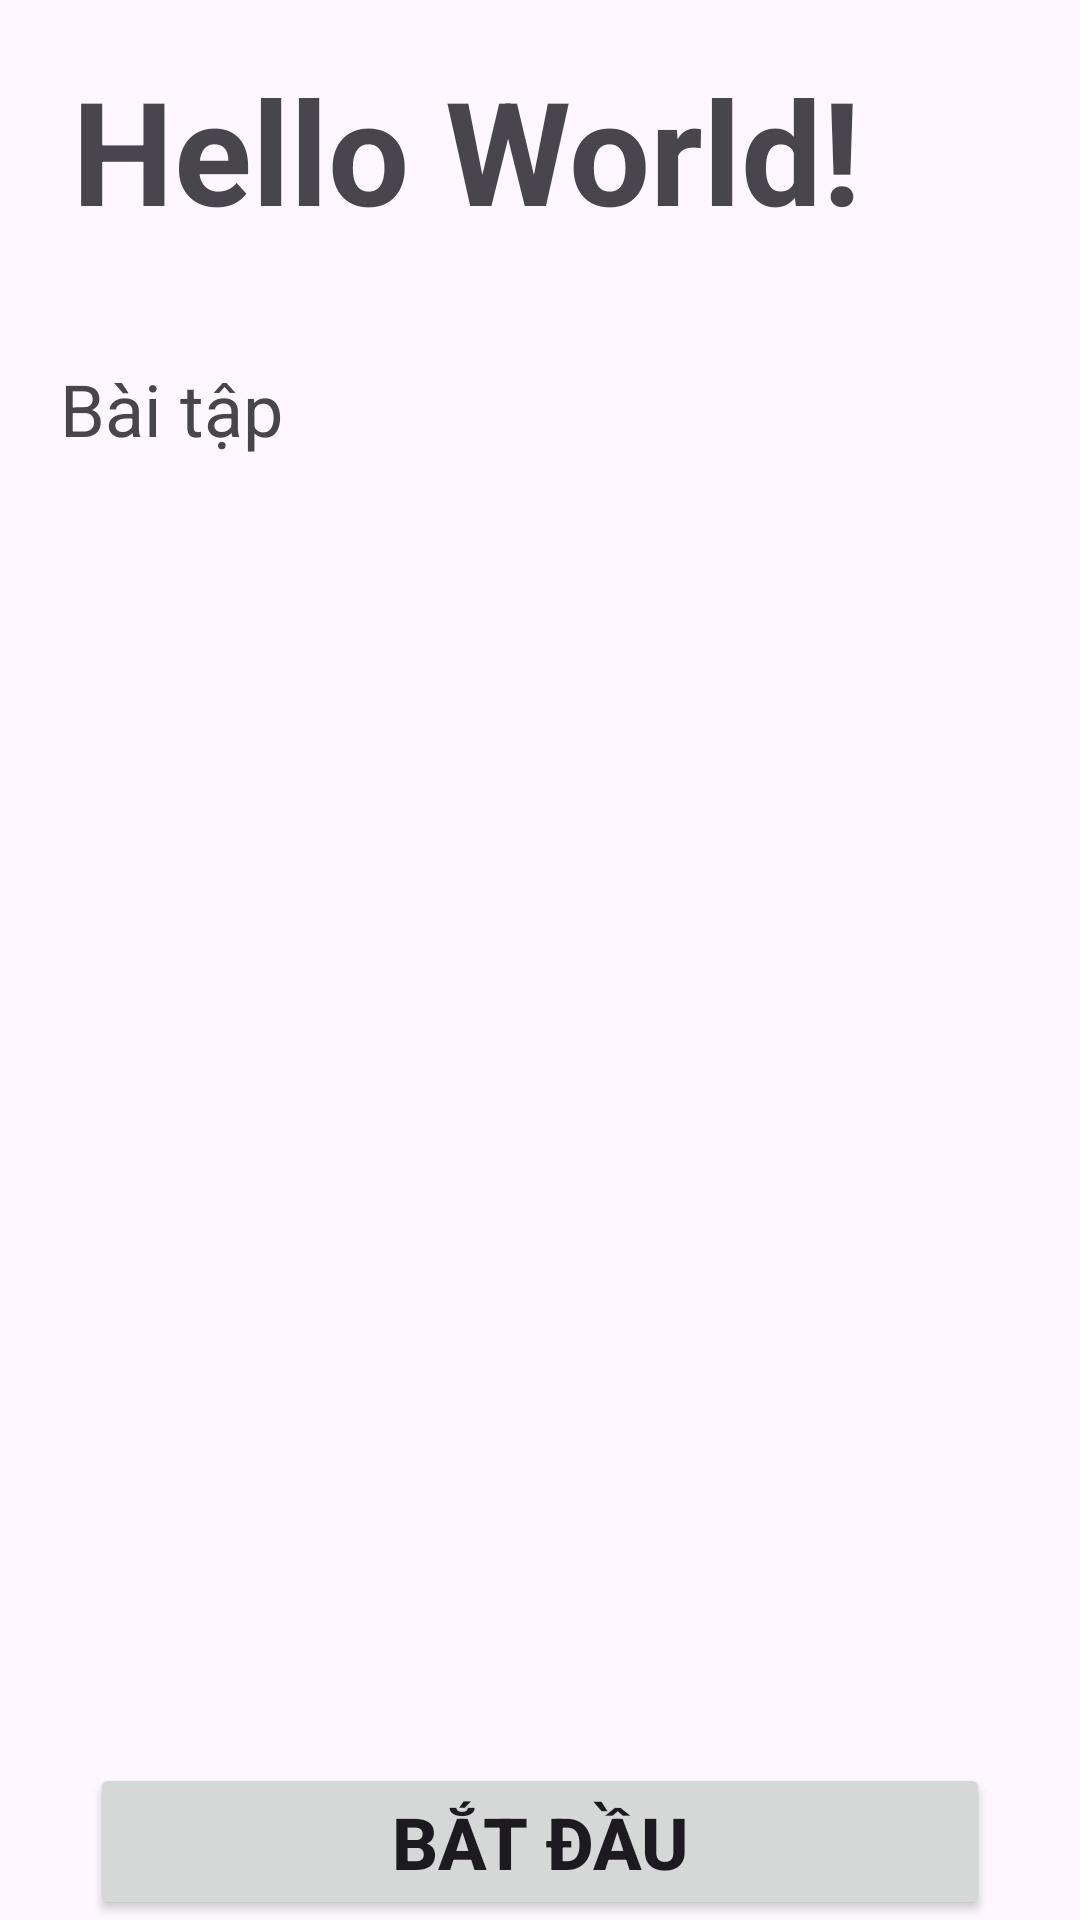

Here is an Android app screen rendered from its layout file. Give the layout XML and the strings, colors and styles it references.
<!-- AndroidManifest.xml: application theme Theme.MyApplication -->
<!-- res/layout/activity_exercises.xml -->
<?xml version="1.0" encoding="utf-8"?>
<FrameLayout xmlns:android="http://schemas.android.com/apk/res/android"
    xmlns:tools="http://schemas.android.com/tools"
    android:id="@+id/main"
    android:layout_width="match_parent"
    android:layout_height="match_parent"
    android:orientation="vertical"
    tools:context=".ui.exercise.ExercisesActivity">

    <ScrollView
        android:layout_width="match_parent"
        android:layout_height="wrap_content">

    <LinearLayout
        android:layout_width="match_parent"
        android:layout_height="wrap_content"
        android:orientation="vertical">

        <TextView
            android:id="@+id/tv_list_name"
            android:layout_width="match_parent"
            android:layout_height="100dp"
            android:gravity="center_vertical"
            android:paddingStart="24dp"
            android:text="Hello World!"
            android:textSize="48dp"
            android:textStyle="bold" />

        <TextView
            android:id="@+id/textView3"
            android:layout_width="match_parent"
            android:layout_height="wrap_content"
            android:padding="20dp"
            android:text="Bài tập"
            android:textSize="24dp" />

        <androidx.recyclerview.widget.RecyclerView
            android:id="@+id/recycler_view"
            android:layout_width="match_parent"
            android:layout_height="wrap_content" />

        <TextView
            android:id="@+id/textView4"
            android:layout_width="match_parent"
            android:layout_height="100dp"
            android:text=""
            android:textSize="50dp" />
    </LinearLayout>
    </ScrollView>
    <Button
        android:id="@+id/btn_start"
        android:layout_width="300dp"
        android:layout_height="wrap_content"
        android:layout_gravity="center|bottom"
        android:text="Bắt đầu"
        android:textSize="24dp"
        android:textStyle="bold" />

    <FrameLayout
        android:id="@+id/container"
        android:layout_width="match_parent"
        android:layout_height="wrap_content"
        android:layout_gravity="bottom"
        android:background="@android:color/white"
        android:visibility="gone">

        
        <LinearLayout
            android:layout_width="match_parent"
            android:layout_height="match_parent"
            android:orientation="vertical">

            <TextView
                android:id="@+id/tv_exercise_name"
                android:layout_width="match_parent"
                android:layout_height="wrap_content"
                android:padding="10dp"
                android:text="Nội dung mở rộng"
                android:textSize="20dp"
                android:textStyle="bold" />

            <FrameLayout
                android:id="@+id/container1"
                android:layout_width="match_parent"
                android:layout_height="200dp"
                android:layout_above="@+id/navigation">

                <VideoView
                    android:id="@+id/videoView"
                    android:layout_width="match_parent"
                    android:layout_height="200dp"
                    android:visibility="gone" />

                <ImageView
                    android:id="@+id/imageView"
                    android:layout_width="match_parent"
                    android:layout_height="200dp"
                    android:contentDescription="Image from assets"
                    android:visibility="gone" />

            </FrameLayout>

            <LinearLayout
                android:id="@+id/navigation"
                android:layout_width="match_parent"
                android:layout_height="wrap_content"
                android:layout_alignParentBottom="true"
                android:orientation="horizontal">

                <TextView
                    android:id="@+id/tvVideo"
                    android:layout_width="0dp"
                    android:layout_height="wrap_content"
                    android:layout_weight="1"
                    android:background="@drawable/nav_item_background"
                    android:clickable="true"
                    android:focusable="true"
                    android:gravity="center"
                    android:padding="16dp"
                    android:text="Video"
                    android:textColor="#FFFFFF" />

                <TextView
                    android:id="@+id/tvImage"
                    android:layout_width="0dp"
                    android:layout_height="wrap_content"
                    android:layout_weight="1"
                    android:background="@drawable/nav_item_background"
                    android:clickable="true"
                    android:focusable="true"
                    android:gravity="center"
                    android:padding="16dp"
                    android:text="Image"
                    android:textColor="#FFFFFF" />

            </LinearLayout>

            <TextView
                android:id="@+id/t"
                android:layout_width="match_parent"
                android:layout_height="wrap_content"
                android:padding="10dp"
                android:text="Hướng dẫn"
                android:textSize="20dp"
                android:textStyle="bold" />

            <androidx.cardview.widget.CardView
                android:layout_width="match_parent"
                android:layout_height="wrap_content">

                <TextView
                    android:id="@+id/tv_guide"
                    android:layout_width="match_parent"
                    android:layout_height="200dp"
                    android:padding="10dp"
                    android:text="Hướng dẫn"
                    android:textSize="20dp" />
            </androidx.cardview.widget.CardView>

            <Button
                android:id="@+id/btn_exit"
                android:layout_width="300dp"
                android:layout_height="wrap_content"
                android:layout_gravity="center|bottom"
                android:text="Đóng"
                android:textSize="24dp"
                android:textStyle="bold" />
        </LinearLayout>
    </FrameLayout>
</FrameLayout>
<!-- resources referenced by this layout -->
<resources>
  <!-- drawable nav_item_background (drawable) -->
  <?xml version="1.0" encoding="utf-8"?>
  <selector xmlns:android="http://schemas.android.com/apk/res/android">
      <item android:state_selected="true">
          <shape android:shape="rectangle">
              <solid android:color="#0077B6" />
          </shape>
      </item>
      <item>
          <shape android:shape="rectangle">
              <solid android:color="#000000" />
          </shape>
      </item>
  </selector>
  <style name="Theme.MyApplication" parent="Base.Theme.MyApplication" />
  <style name="Base.Theme.MyApplication" parent="Theme.Material3.DayNight.NoActionBar">
          
          
          
  
  
  
  
  
  
  
  
      </style>
</resources>
